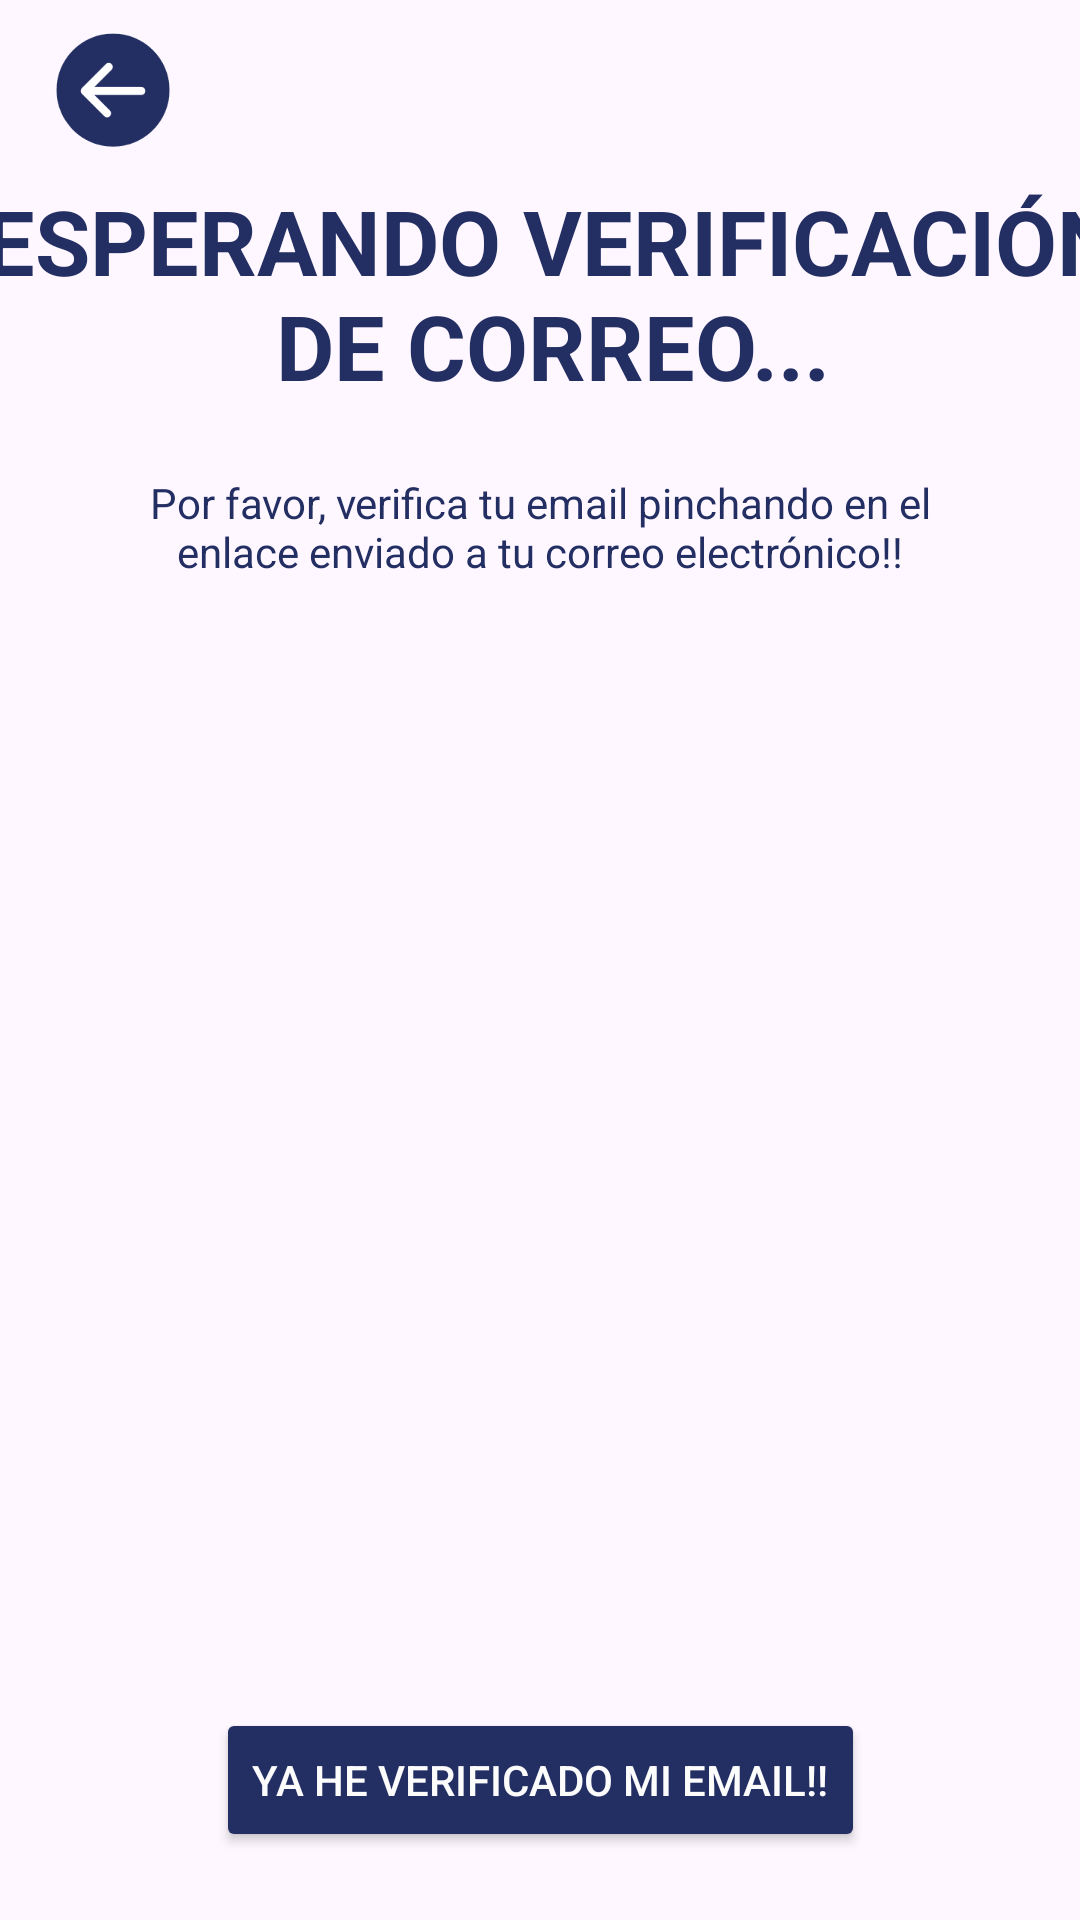

Here is an Android app screen rendered from its layout file. Give the layout XML and the strings, colors and styles it references.
<!-- AndroidManifest.xml: application theme Theme.SatchelCards -->
<!-- res/layout/waiting_to_verify_email.xml -->
<?xml version="1.0" encoding="utf-8"?>
<androidx.constraintlayout.widget.ConstraintLayout xmlns:android="http://schemas.android.com/apk/res/android"
    xmlns:app="http://schemas.android.com/apk/res-auto"
    xmlns:tools="http://schemas.android.com/tools"
    android:layout_width="match_parent"
    android:layout_height="match_parent">

    <ImageView
        android:id="@+id/goBack"
        android:layout_width="wrap_content"
        android:layout_height="wrap_content"
        android:layout_marginStart="18dp"
        android:adjustViewBounds="true"
        android:maxWidth="40dp"
        android:maxHeight="40dp"
        android:scaleType="fitCenter"
        android:src="@drawable/goback"
        app:layout_constraintBottom_toTopOf="@+id/textView"
        app:layout_constraintStart_toStartOf="parent"
        app:layout_constraintTop_toTopOf="parent" />

    <TextView
        android:id="@+id/textView"
        android:layout_width="383dp"
        android:layout_height="95dp"
        android:layout_marginStart="30dp"
        android:layout_marginTop="60dp"
        android:layout_marginEnd="30dp"
        android:textStyle="bold"
        android:text="ESPERANDO VERIFICACIÓN DE CORREO..."
        android:textAlignment="center"
        android:textColor="@color/darkBlue"
        android:textSize="30dp"
        app:layout_constraintEnd_toEndOf="parent"
        app:layout_constraintHorizontal_bias="0.454"
        app:layout_constraintStart_toStartOf="parent"
        app:layout_constraintTop_toTopOf="parent" />

    <TextView
        android:id="@+id/textView2"
        android:layout_width="300dp"
        android:layout_height="wrap_content"
        android:layout_marginStart="50dp"
        android:layout_marginEnd="50dp"
        android:textAlignment="center"
        android:textColor="@color/darkBlue"
        android:text="Por favor, verifica tu email pinchando en el enlace enviado a tu correo electrónico!!"
        app:layout_constraintBottom_toTopOf="@+id/gifImageView"
        app:layout_constraintEnd_toEndOf="parent"
        app:layout_constraintStart_toStartOf="parent"
        app:layout_constraintTop_toBottomOf="@+id/textView" />

    <ImageView
        android:id="@+id/gifImageView"
        android:layout_width="350dp"
        android:layout_height="350dp"
        app:layout_constraintBottom_toBottomOf="parent"
        app:layout_constraintEnd_toEndOf="parent"
        app:layout_constraintHorizontal_bias="0.491"
        app:layout_constraintStart_toStartOf="parent"
        app:layout_constraintTop_toTopOf="parent"
        app:layout_constraintVertical_bias="0.677" />

    <Button
        android:id="@+id/yaVerificado"
        android:layout_width="wrap_content"
        android:layout_height="wrap_content"
        android:layout_gravity="center_horizontal"
        android:backgroundTint="@color/darkBlue"
        android:text="YA HE VERIFICADO MI EMAIL!!"
        android:textColor="@color/white"
        app:layout_constraintBottom_toBottomOf="parent"
        app:layout_constraintEnd_toEndOf="parent"
        app:layout_constraintStart_toStartOf="parent"
        app:layout_constraintTop_toBottomOf="@+id/gifImageView" />
</androidx.constraintlayout.widget.ConstraintLayout>
<!-- resources referenced by this layout -->
<resources>
  <color name="darkBlue">#232e63</color>
  <color name="white">#fcfcfd</color>
  <!-- drawable goback: png bitmap (drawable, 5001 bytes) -->
  <style name="Theme.SatchelCards" parent="Base.Theme.SatchelCards" />
  <style name="Base.Theme.SatchelCards" parent="Theme.Material3.DayNight.NoActionBar">
          
          
      </style>
</resources>
